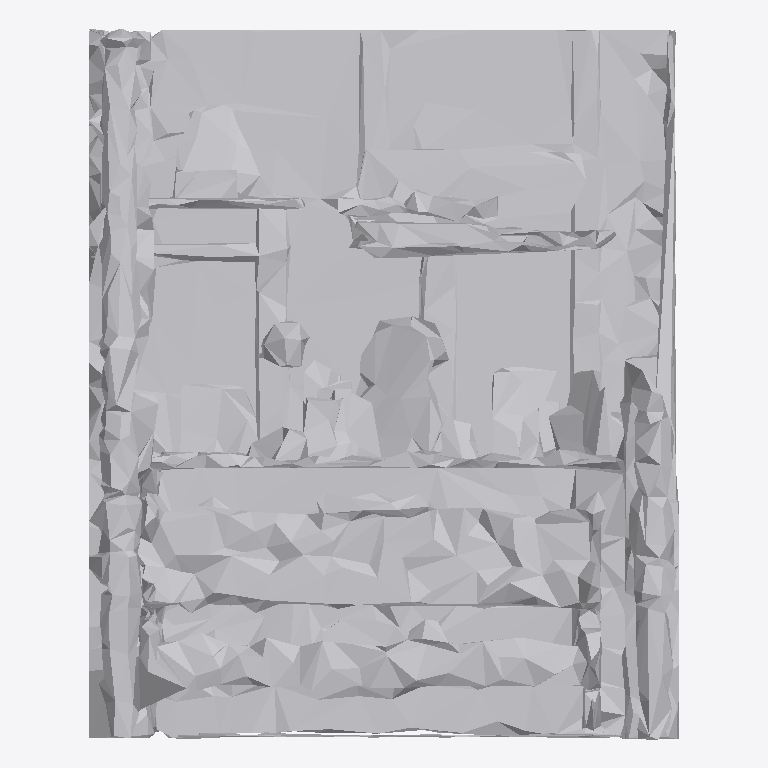
Plan cut of the same IFC building model at storey 'Ground Floor' (level 0.00 m, cut at 1.40 m), seen from above with north up, elements coloured by IFC class: 1 other element (light grey). No cut surface shows.
Extent 1.6 m × 1.9 m × 1.1 m (x, y, z). Storeys (1): Ground Floor at 0.00 m. Elements (1): 1 IfcFurniture.

HEADER;
FILE_DESCRIPTION(('ViewDefinition [CoordinationView]'),'2;1');
FILE_NAME('','2026-07-12T13:19:14',(''),(''),'IfcOpenShell 0.8.0','IfcOpenShell 0.8.0','');
FILE_SCHEMA(('IFC4'));
ENDSEC;
DATA;
#17=IFCPROJECT('1NnHIUrFjFkeVIjhJazRbB',#5,'Office Project',$,$,$,$,(#15),#10);
#20=IFCSITE('19GEYbJOX4ohvGFuO7pARK',#5,'Site',$,$,#19,$,$,.ELEMENT.,$,$,$,$,$);
#22=IFCBUILDING('3jdkWDvUH9gAnQnr1fZO8h',#5,'Building',$,$,#21,$,$,.ELEMENT.,$,$,$);
#24=IFCBUILDINGSTOREY('2sD4wZZA5DeO9AHhyDchE_',#5,'Ground Floor',$,$,#23,$,$,.ELEMENT.,0.0);
#35=IFCFURNITURE('3kwvwaZyTFHBvHxTJGCGhL',#5,'list07_filing_cabinet',$,$,#34,#31,$,$);
ENDSEC;
